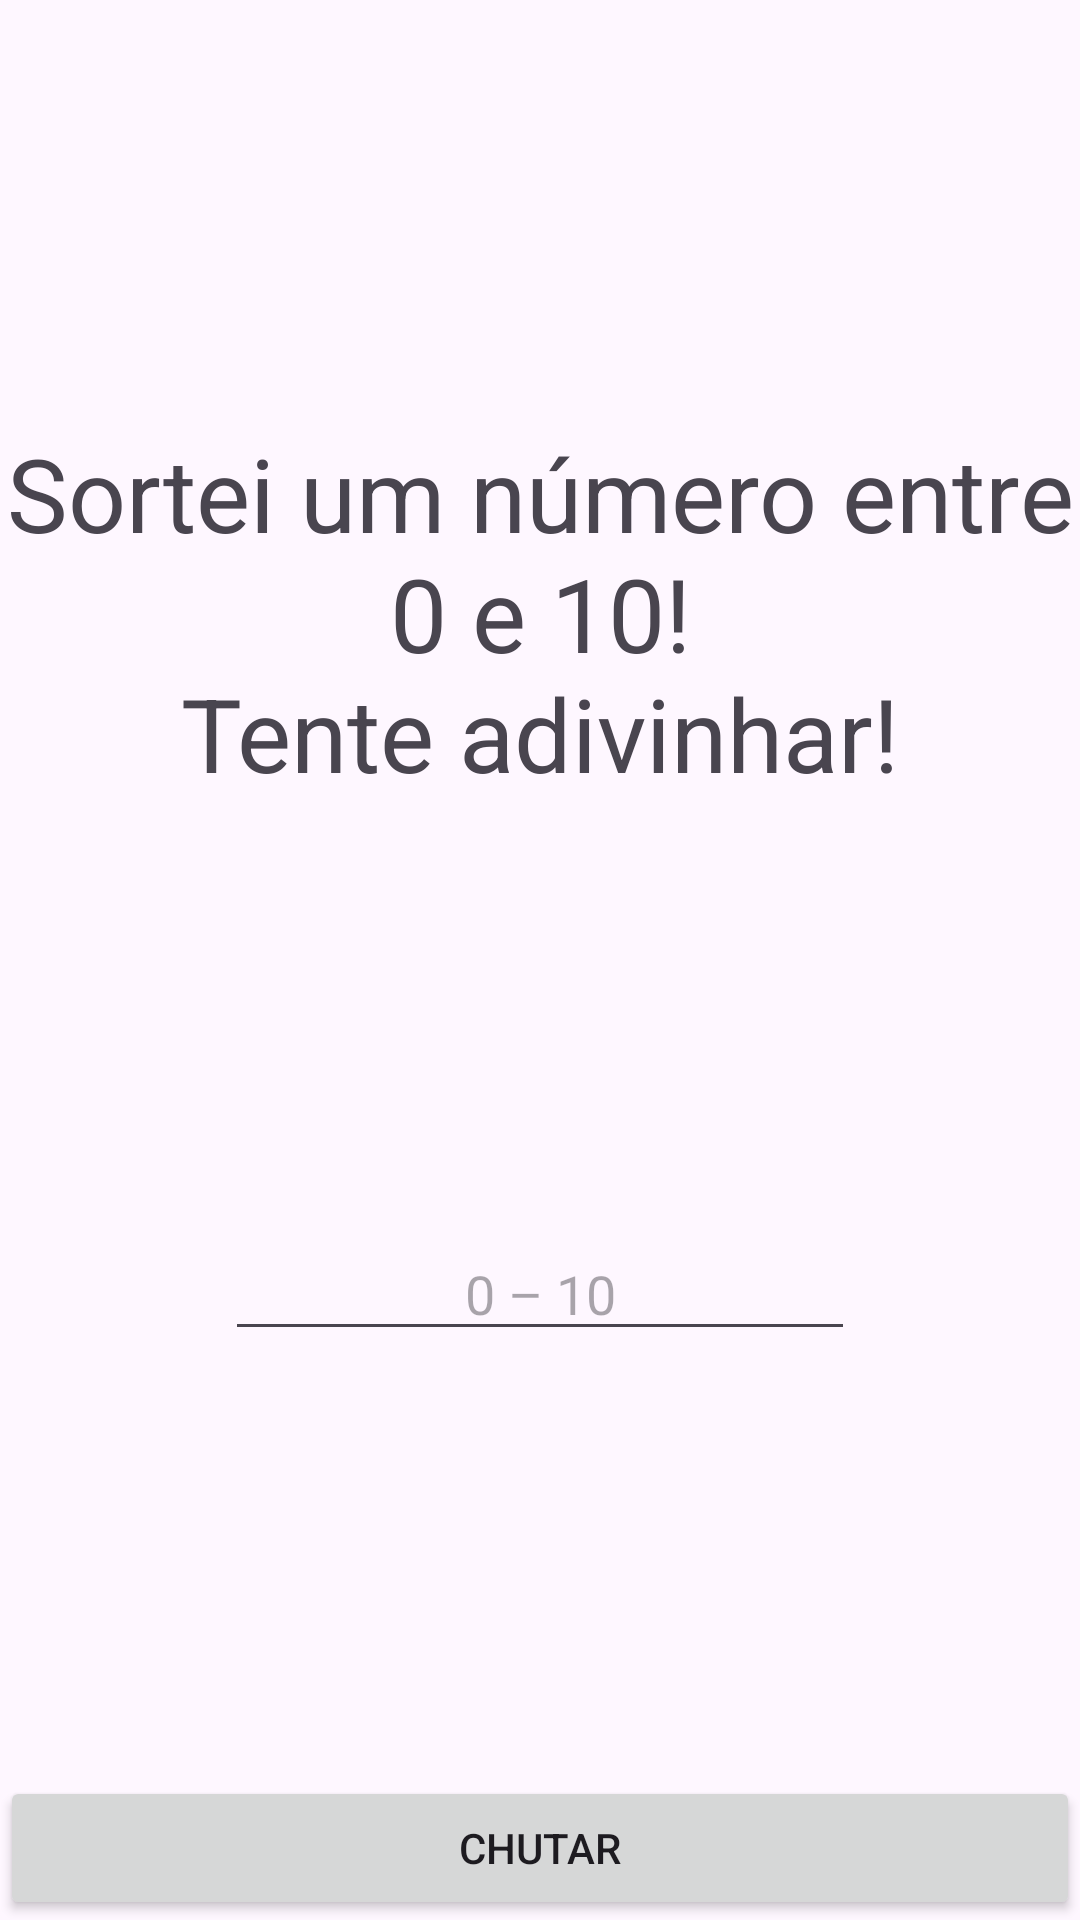

Here is an Android app screen rendered from its layout file. Give the layout XML and the strings, colors and styles it references.
<!-- AndroidManifest.xml: application theme Theme.AdvinhaNumero -->
<!-- res/layout/fragment_tentativa.xml -->
<?xml version="1.0" encoding="utf-8"?>
<androidx.constraintlayout.widget.ConstraintLayout xmlns:android="http://schemas.android.com/apk/res/android"
    xmlns:app="http://schemas.android.com/apk/res-auto"
    xmlns:tools="http://schemas.android.com/tools"
    android:id="@+id/constraintLayout"
    android:layout_width="match_parent"
    android:layout_height="match_parent"
    tools:context=".TentativaFragment">

    <Button
        android:id="@+id/buttonChutar"
        android:layout_width="0dp"
        android:layout_height="wrap_content"
        android:text="@string/chutar"
        app:layout_constraintBottom_toBottomOf="parent"
        app:layout_constraintEnd_toEndOf="parent"
        app:layout_constraintStart_toStartOf="parent" />

    <TextView
        android:id="@+id/textViewTentativaTitulo"
        android:layout_width="wrap_content"
        android:layout_height="wrap_content"
        android:gravity="center"
        android:text="@string/tentativaTitulo"
        android:textSize="34sp"
        app:layout_constraintBottom_toTopOf="@+id/editTextChute"
        app:layout_constraintEnd_toEndOf="parent"
        app:layout_constraintStart_toStartOf="parent"
        app:layout_constraintTop_toTopOf="parent" />

    <EditText
        android:id="@+id/editTextChute"
        android:layout_width="wrap_content"
        android:layout_height="wrap_content"
        android:ems="10"
        android:gravity="center"
        android:hint="@string/dica"
        android:inputType="number"
        app:layout_constraintBottom_toTopOf="@+id/buttonChutar"
        app:layout_constraintEnd_toEndOf="parent"
        app:layout_constraintStart_toStartOf="parent"
        app:layout_constraintTop_toBottomOf="@+id/textViewTentativaTitulo" />
</androidx.constraintlayout.widget.ConstraintLayout>
<!-- resources referenced by this layout -->
<resources>
  <string name="chutar">Chutar</string>
  <string name="dica">0 – 10</string>
  <string name="tentativaTitulo">Sortei um número entre 0 e 10!\nTente adivinhar!</string>
  <style name="Theme.AdvinhaNumero" parent="Base.Theme.AdvinhaNumero" />
  <style name="Base.Theme.AdvinhaNumero" parent="Theme.Material3.DayNight.NoActionBar">
          
          
      </style>
</resources>
